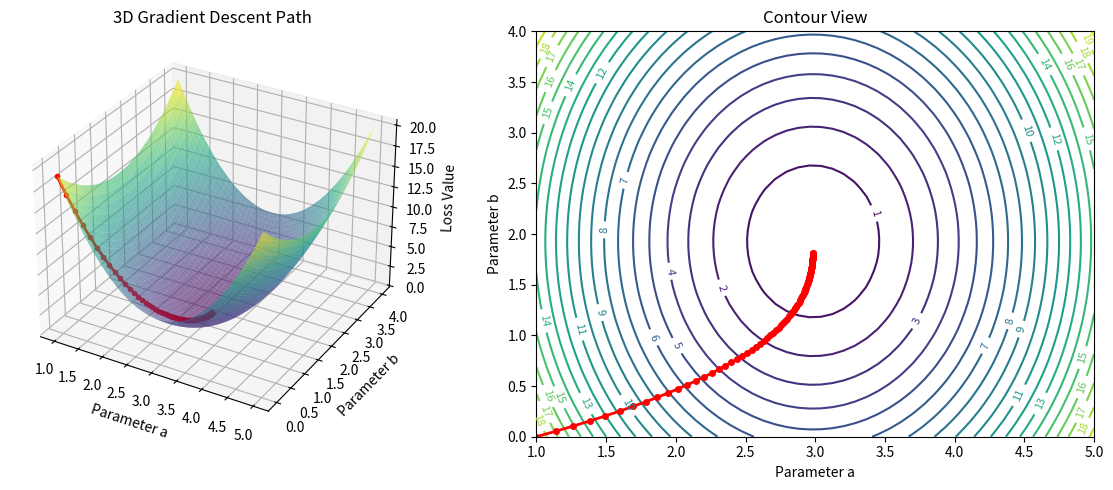

Recreate this plot in Python.
import numpy as np
import matplotlib.pyplot as plt
from mpl_toolkits.mplot3d import Axes3D
from matplotlib.animation import FuncAnimation

# Generate simple quadratic function data
np.random.seed(42)
X = np.linspace(-2, 2, 50)
Y = 3 * X**2 + 2 * X + 1 + np.random.normal(0, 0.5, len(X))

# Loss function: for y = ax^2 + bx + c, optimize only a and b (fix c=1)
def loss_function(a, b):
    y_pred = a * X**2 + b * X + 1
    return np.mean((y_pred - Y)**2)

# Compute gradients
def compute_gradients(a, b):
    y_pred = a * X**2 + b * X + 1
    error = y_pred - Y
    da = 2 * np.mean(error * X**2)
    db = 2 * np.mean(error * X)
    return da, db

# Create parameter grid for loss surface
a_range = np.linspace(1, 5, 50)
b_range = np.linspace(0, 4, 50)
A, B = np.meshgrid(a_range, b_range)
Z = np.array([[loss_function(a, b) for a in a_range] for b in b_range])

# Gradient descent
a, b = 1.0, 0.0  # Initial parameters
lr = 0.01
path = [(a, b, loss_function(a, b))]

for _ in range(100):
    da, db = compute_gradients(a, b)
    a -= lr * da
    b -= lr * db
    path.append((a, b, loss_function(a, b)))

path = np.array(path)

# 3D Visualization
fig = plt.figure(figsize=(12, 5))

# Static 3D plot
ax1 = fig.add_subplot(121, projection='3d')
ax1.plot_surface(A, B, Z, alpha=0.6, cmap='viridis')
ax1.plot(path[:, 0], path[:, 1], path[:, 2], 'ro-', markersize=3, linewidth=2)
ax1.set_xlabel('Parameter a')
ax1.set_ylabel('Parameter b')
ax1.set_zlabel('Loss Value')
ax1.set_title('3D Gradient Descent Path')

# Contour plot
ax2 = fig.add_subplot(122)
contour = ax2.contour(A, B, Z, levels=20)
ax2.clabel(contour, inline=True, fontsize=8)
ax2.plot(path[:, 0], path[:, 1], 'ro-', markersize=4, linewidth=2)
ax2.set_xlabel('Parameter a')
ax2.set_ylabel('Parameter b')
ax2.set_title('Contour View')

plt.tight_layout()
plt.show()

# Animated version
fig2 = plt.figure(figsize=(10, 8))
ax = fig2.add_subplot(111, projection='3d')

def animate(frame):
    ax.clear()
    ax.plot_surface(A, B, Z, alpha=0.3, cmap='viridis')
    
    # Show path up to current frame
    current_path = path[:frame+1]
    ax.plot(current_path[:, 0], current_path[:, 1], current_path[:, 2], 
            'ro-', markersize=4, linewidth=2)
    
    # Current point
    if frame < len(path):
        ax.scatter(path[frame, 0], path[frame, 1], path[frame, 2], 
                  color='red', s=100, alpha=1)
    
    ax.set_xlabel('Parameter a')
    ax.set_ylabel('Parameter b')
    ax.set_zlabel('Loss Value')
    ax.set_title(f'3D Gradient Descent Animation - Step {frame}')

ani = FuncAnimation(fig2, animate, frames=len(path), interval=200, repeat=True)
plt.show()

print(f"Start: a={path[0,0]:.3f}, b={path[0,1]:.3f}, loss={path[0,2]:.3f}")
print(f"End: a={path[-1,0]:.3f}, b={path[-1,1]:.3f}, loss={path[-1,2]:.3f}")
print(f"True values: a=3.0, b=2.0")